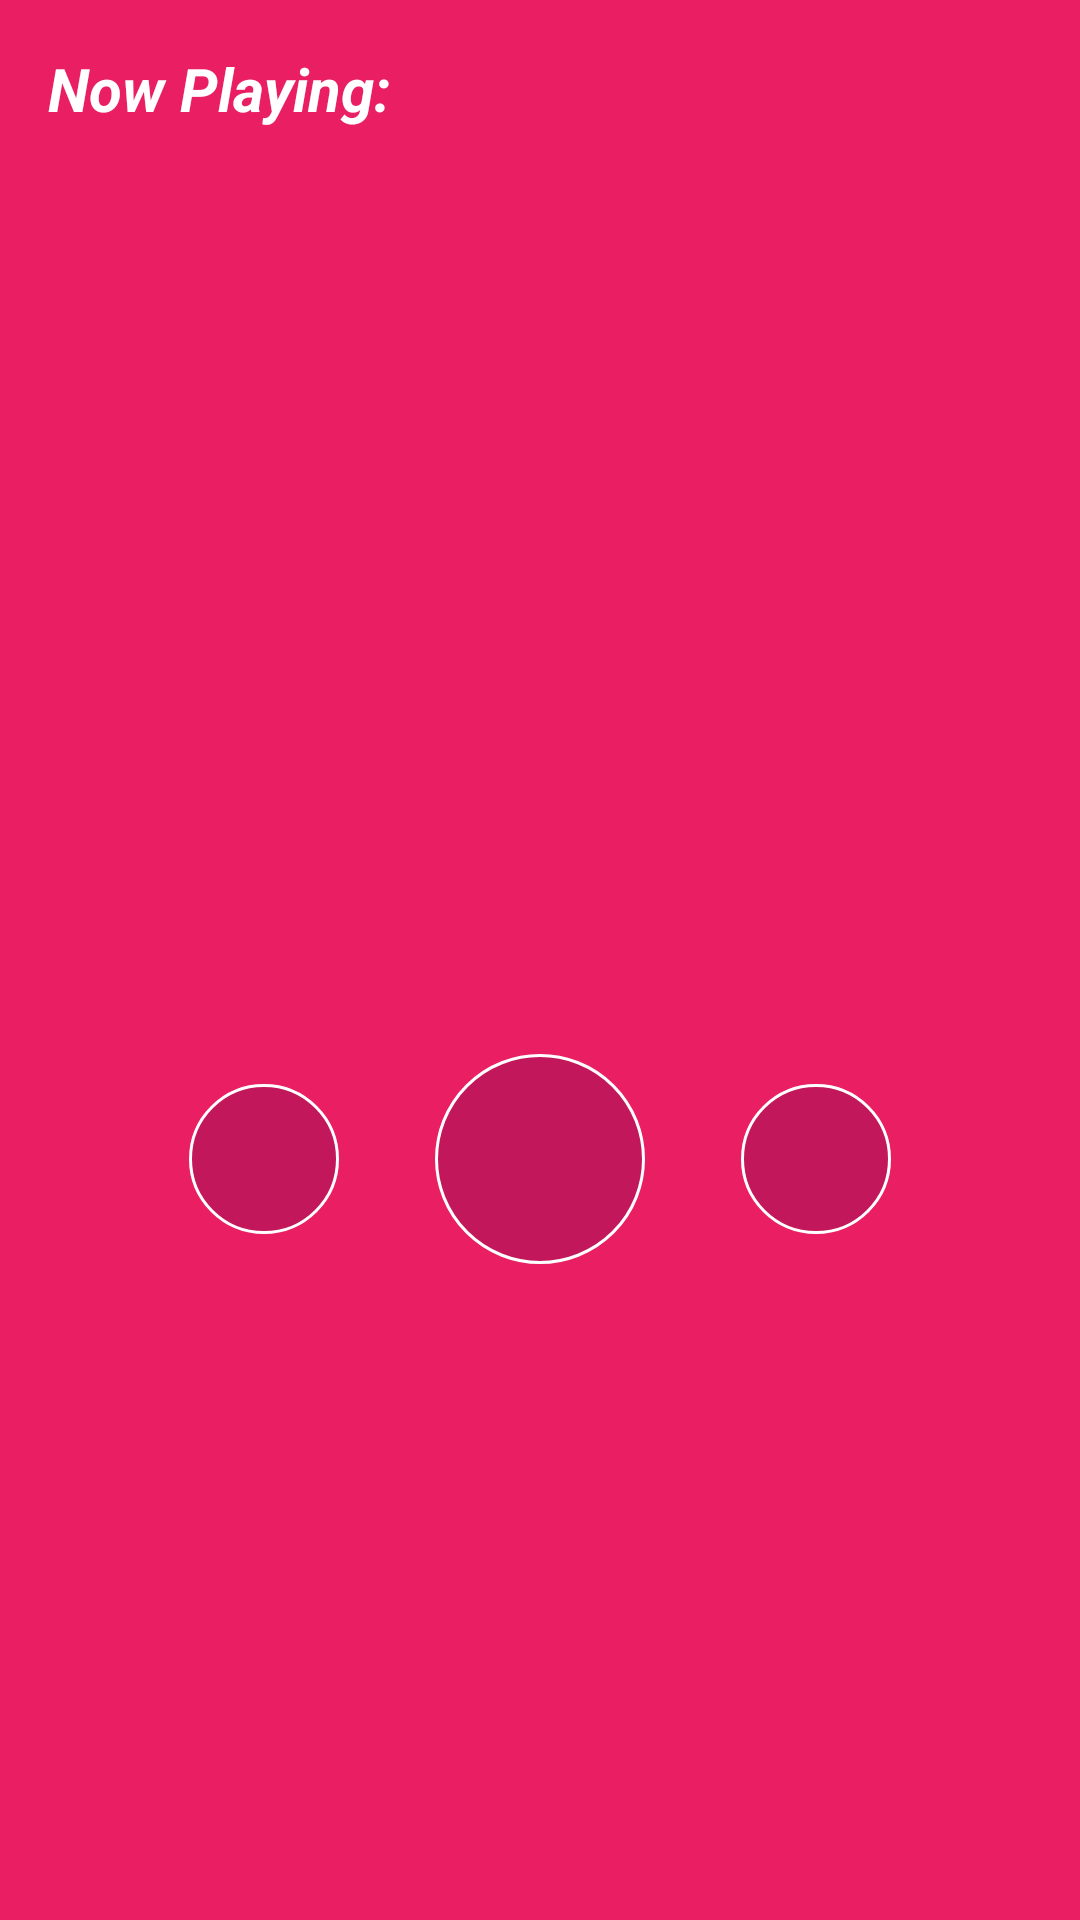

Produce the Android XML layout that renders to this screen, including the resource entries it uses.
<!-- AndroidManifest.xml: application theme AppTheme -->
<!-- res/layout/activity_main.xml -->
<?xml version="1.0" encoding="utf-8"?>
<LinearLayout
    xmlns:android="http://schemas.android.com/apk/res/android"
    xmlns:tools="http://schemas.android.com/tools"
    android:id="@+id/activity_main"
    android:layout_width="match_parent"
    android:layout_height="match_parent"
    android:orientation="vertical"
    android:background="@color/colorPrimary"
    tools:context="com.example.android.musicplayer.MainActivity">
    <TextView
        style="@style/text_style_for_playing"
        android:layout_marginLeft="@dimen/padding_16dp"
        android:layout_marginTop="@dimen/padding_16dp"
        android:layout_marginBottom="@dimen/padding_16dp"
        android:layout_marginRight="@dimen/padding_4dp"
        android:textSize="@dimen/text_size_20sp"
        android:text="@string/tv_now_playing"
        android:textStyle="italic|bold"
        />

    <TextView
        style="@style/text_style_for_playing"
        android:layout_marginTop="@dimen/padding_4dp"
        android:layout_marginBottom="@dimen/padding_8dp"
        android:textSize="@dimen/text_size_24sp"
        android:textStyle="bold"
        android:gravity="center"
        tools:text="NoTitle"
        android:id="@+id/tx_music_title"/>

    <ImageView
        android:layout_width="@dimen/padding_200dp"
        android:layout_height="@dimen/padding_200dp"
        tools:src="@drawable/no_title_picture"
        android:scaleType="centerCrop"
        android:layout_marginTop="@dimen/padding_16dp"
        android:layout_marginBottom="@dimen/padding_16dp"
        android:layout_gravity="center"
        android:id="@+id/iv_music_album"
        />

    <RelativeLayout
    android:layout_width="match_parent"
    android:layout_height="wrap_content"
    android:layout_marginTop="@dimen/padding_16dp"
    android:layout_marginBottom="@dimen/padding_8dp">
    <ImageButton
        android:layout_width="@dimen/size_btn_big"
        android:layout_height="@dimen/size_btn_big"
        android:src="@drawable/playing_statue"
        android:background="@drawable/shape_btn_play"
        android:id="@+id/btn_play"
        android:layout_alignParentTop="true"
        android:layout_centerHorizontal="true"/>

    <ImageButton
        android:layout_width="@dimen/size_btn_50dp"
        android:layout_height="@dimen/size_btn_50dp"
        android:background="@drawable/shape_btn_play"
        android:src="@drawable/imagebutton_prev"
        android:layout_toLeftOf="@id/btn_play"
        android:id="@+id/ib_prev"
        android:layout_centerVertical="true"
        android:layout_marginRight="@dimen/padding_32dp"/>
    <ImageButton
        android:layout_width="@dimen/size_btn_50dp"
        android:layout_height="@dimen/size_btn_50dp"
        android:background="@drawable/shape_btn_play"
        android:src="@drawable/imagebutton_next"
        android:id="@+id/ib_next"
        android:layout_toRightOf="@id/btn_play"
        android:layout_centerVertical="true"
        android:layout_marginLeft="@dimen/padding_32dp"
        />


</RelativeLayout>


</LinearLayout>
<!-- resources referenced by this layout -->
<resources>
  <color name="colorPrimary">#E91E63</color>
  <dimen name="padding_16dp">16dp</dimen>
  <dimen name="padding_200dp">200dp</dimen>
  <dimen name="padding_32dp">32dp</dimen>
  <dimen name="padding_4dp">4dp</dimen>
  <dimen name="padding_8dp">8dp</dimen>
  <dimen name="size_btn_50dp">50dp</dimen>
  <dimen name="size_btn_big">70dp</dimen>
  <dimen name="text_size_20sp">20sp</dimen>
  <dimen name="text_size_24sp">24sp</dimen>
  <!-- drawable no_title_picture: jpg bitmap (drawable, 143770 bytes) -->
  <!-- drawable shape_btn_play (drawable) -->
  <?xml version="1.0" encoding="utf-8"?>
  <shape
      xmlns:android="http://schemas.android.com/apk/res/android"
      android:shape="oval">
      <solid
          android:color="@color/colorPrimaryDark"/>
      <stroke
          android:width="@dimen/padding_1dp"
          android:color="@color/colorTextAndIcon"/>
  </shape>
  <string name="tv_now_playing">Now Playing:</string>
  <style name="text_style_for_playing">
          <item name="android:layout_width">match_parent</item>
          <item name="android:layout_height">wrap_content</item>
          <item name="android:textColor">@color/colorTextAndIcon</item>
      </style>
  <style name="AppTheme" parent="Theme.AppCompat.Light.DarkActionBar">
          
          <item name="colorPrimary">@color/colorPrimary</item>
          <item name="colorPrimaryDark">@color/colorPrimaryDark</item>
          <item name="colorAccent">@color/colorAccent</item>
      </style>
  <color name="colorPrimaryDark">#C2185B</color>
  <dimen name="padding_1dp">1dp</dimen>
  <color name="colorTextAndIcon">#FFFFFF</color>
  <color name="colorAccent">#03A9F4</color>
</resources>
